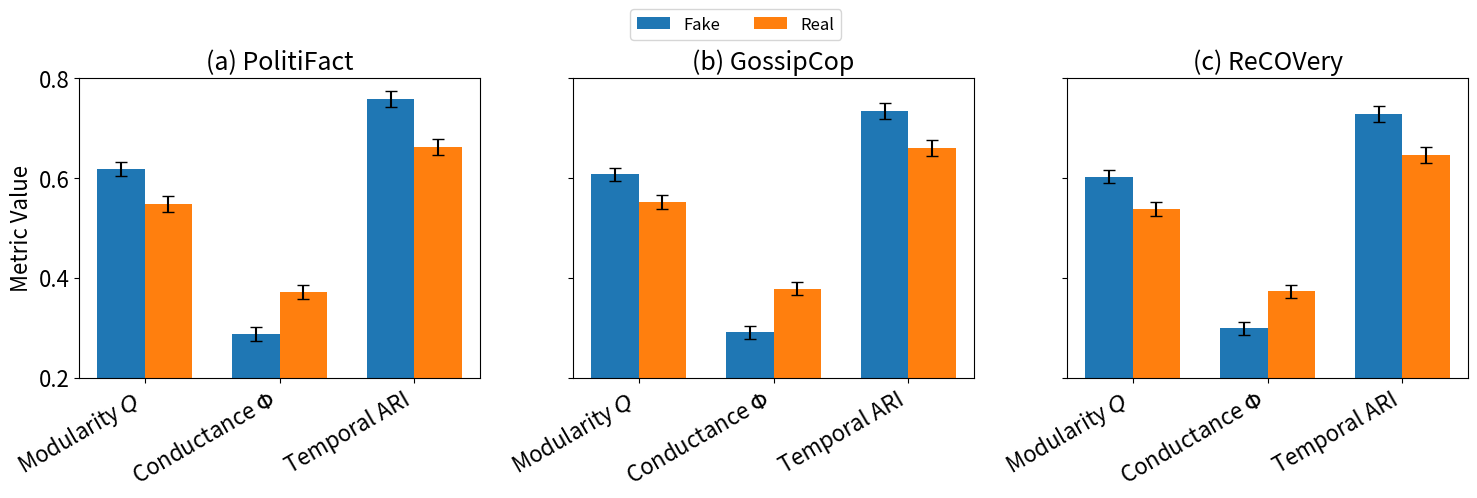

Write Python code to recreate this figure.
import matplotlib.pyplot as plt
import numpy as np



plt.rcParams.update({
    "font.size": 12,
    "axes.titlesize": 18,
    "axes.labelsize": 16,
    "xtick.labelsize": 16,
    "ytick.labelsize": 16,
    "legend.fontsize": 12
})


metrics = ['Modularity $Q$', 'Conductance $\Phi$', 'Temporal ARI']

data = {
    'PolitiFact': {
        'fake': [0.617, 0.287, 0.758],
        'real': [0.547, 0.371, 0.661],
        'fake_err': [0.014, 0.014, 0.016],
        'real_err': [0.016, 0.014, 0.016],
    },
    'GossipCop': {
        'fake': [0.607, 0.291, 0.734],
        'real': [0.552, 0.378, 0.659],
        'fake_err': [0.013, 0.013, 0.016],
        'real_err': [0.014, 0.013, 0.016],
    },
    'ReCOVery': {
        'fake': [0.602, 0.299, 0.727],
        'real': [0.537, 0.373, 0.645],
        'fake_err': [0.013, 0.013, 0.016],
        'real_err': [0.014, 0.013, 0.016],
    }
}

fig, axs = plt.subplots(1, 3, figsize=(15, 5), sharey=True)

for idx, (dataset, values) in enumerate(data.items()):
    x = np.arange(len(metrics))
    width = 0.35
    ax = axs[idx]
    ax.bar(x - width/2, values['fake'], width, yerr=values['fake_err'], label='Fake', capsize=4)
    ax.bar(x + width/2, values['real'], width, yerr=values['real_err'], label='Real', capsize=4)
    ax.set_title(f"({chr(97 + idx)}) {dataset}")
    ax.set_xticks(x)
    ax.set_xticklabels(metrics, rotation=30, ha='right')
    if idx == 0:
        ax.set_ylabel('Metric Value')
    ax.set_ylim(0.2, 0.8)

# fig.suptitle('Structural Differences between Fake and Real News')

fig.legend(['Fake', 'Real'], loc='upper center', ncol=2, bbox_to_anchor=(0.5, 1.01))

plt.tight_layout(rect=[0, 0, 1, 0.95])
plt.savefig("barplot_fake_vs_real_per_dataset.pdf", bbox_inches='tight')
plt.show()
